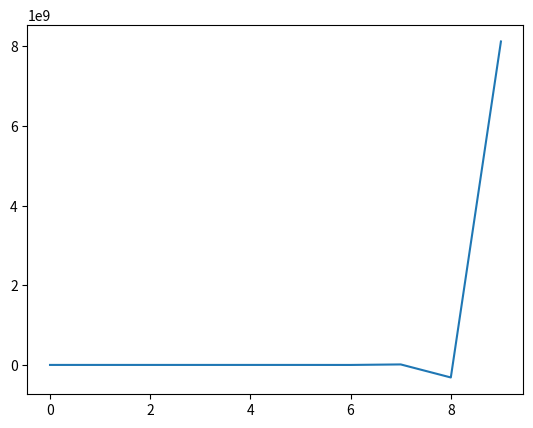

Reproduce this figure in Python.
"""
BS1 project

retry all figures of article
"""

import numpy as np
import matplotlib.pyplot as plt
import random

n = 2

alpha = 216
kappa = 20
k_s0 = 1
k_s1 = 0.01


t = 10
eta = 2.0
Q = 0.4


a = np.zeros(t)
b = np.zeros(t)
c = np.zeros(t)

A = np.zeros(t)
B = np.zeros(t)
C = np.zeros(t)

S = np.zeros(t)
Se = np.zeros(t)


a[0] = 100
b[0] = 200
c[0] = 150

A[0] = 0
B[0] = 0
C[0] = 0

S[0] = 1
Se[0] = 1


for i in range(0,t-1):
    beta = random.gauss(1,0.05)

    a[i+1] = a[i] + t *(-a[i]+(alpha/(1+C[i]**n)))
    b[i+1] = b[i] + t *(-b[i]+(alpha/(1+A[i]**n)))
    c[i+1] = c[i] + t *(-c[i]+(alpha/(1+B[i]**n))+(kappa*S[i]/1+S[i]))

    A[i+1] = A[i]+t*(beta*(a[i]-A[i]))
    B[i+1] = B[i]+t*(beta*(b[i]-B[i]))
    C[i+1] = C[i]+t*(beta*(c[i]-C[i]))

    S[i+1] = S[i]+t*((-k_s0*S[i])+(k_s1*A[i])-(eta*(S[i]-Se[i])))

    Se[i+1] = Q*np.mean(S[0:i+1])

plt.plot(Se)
plt.show()
